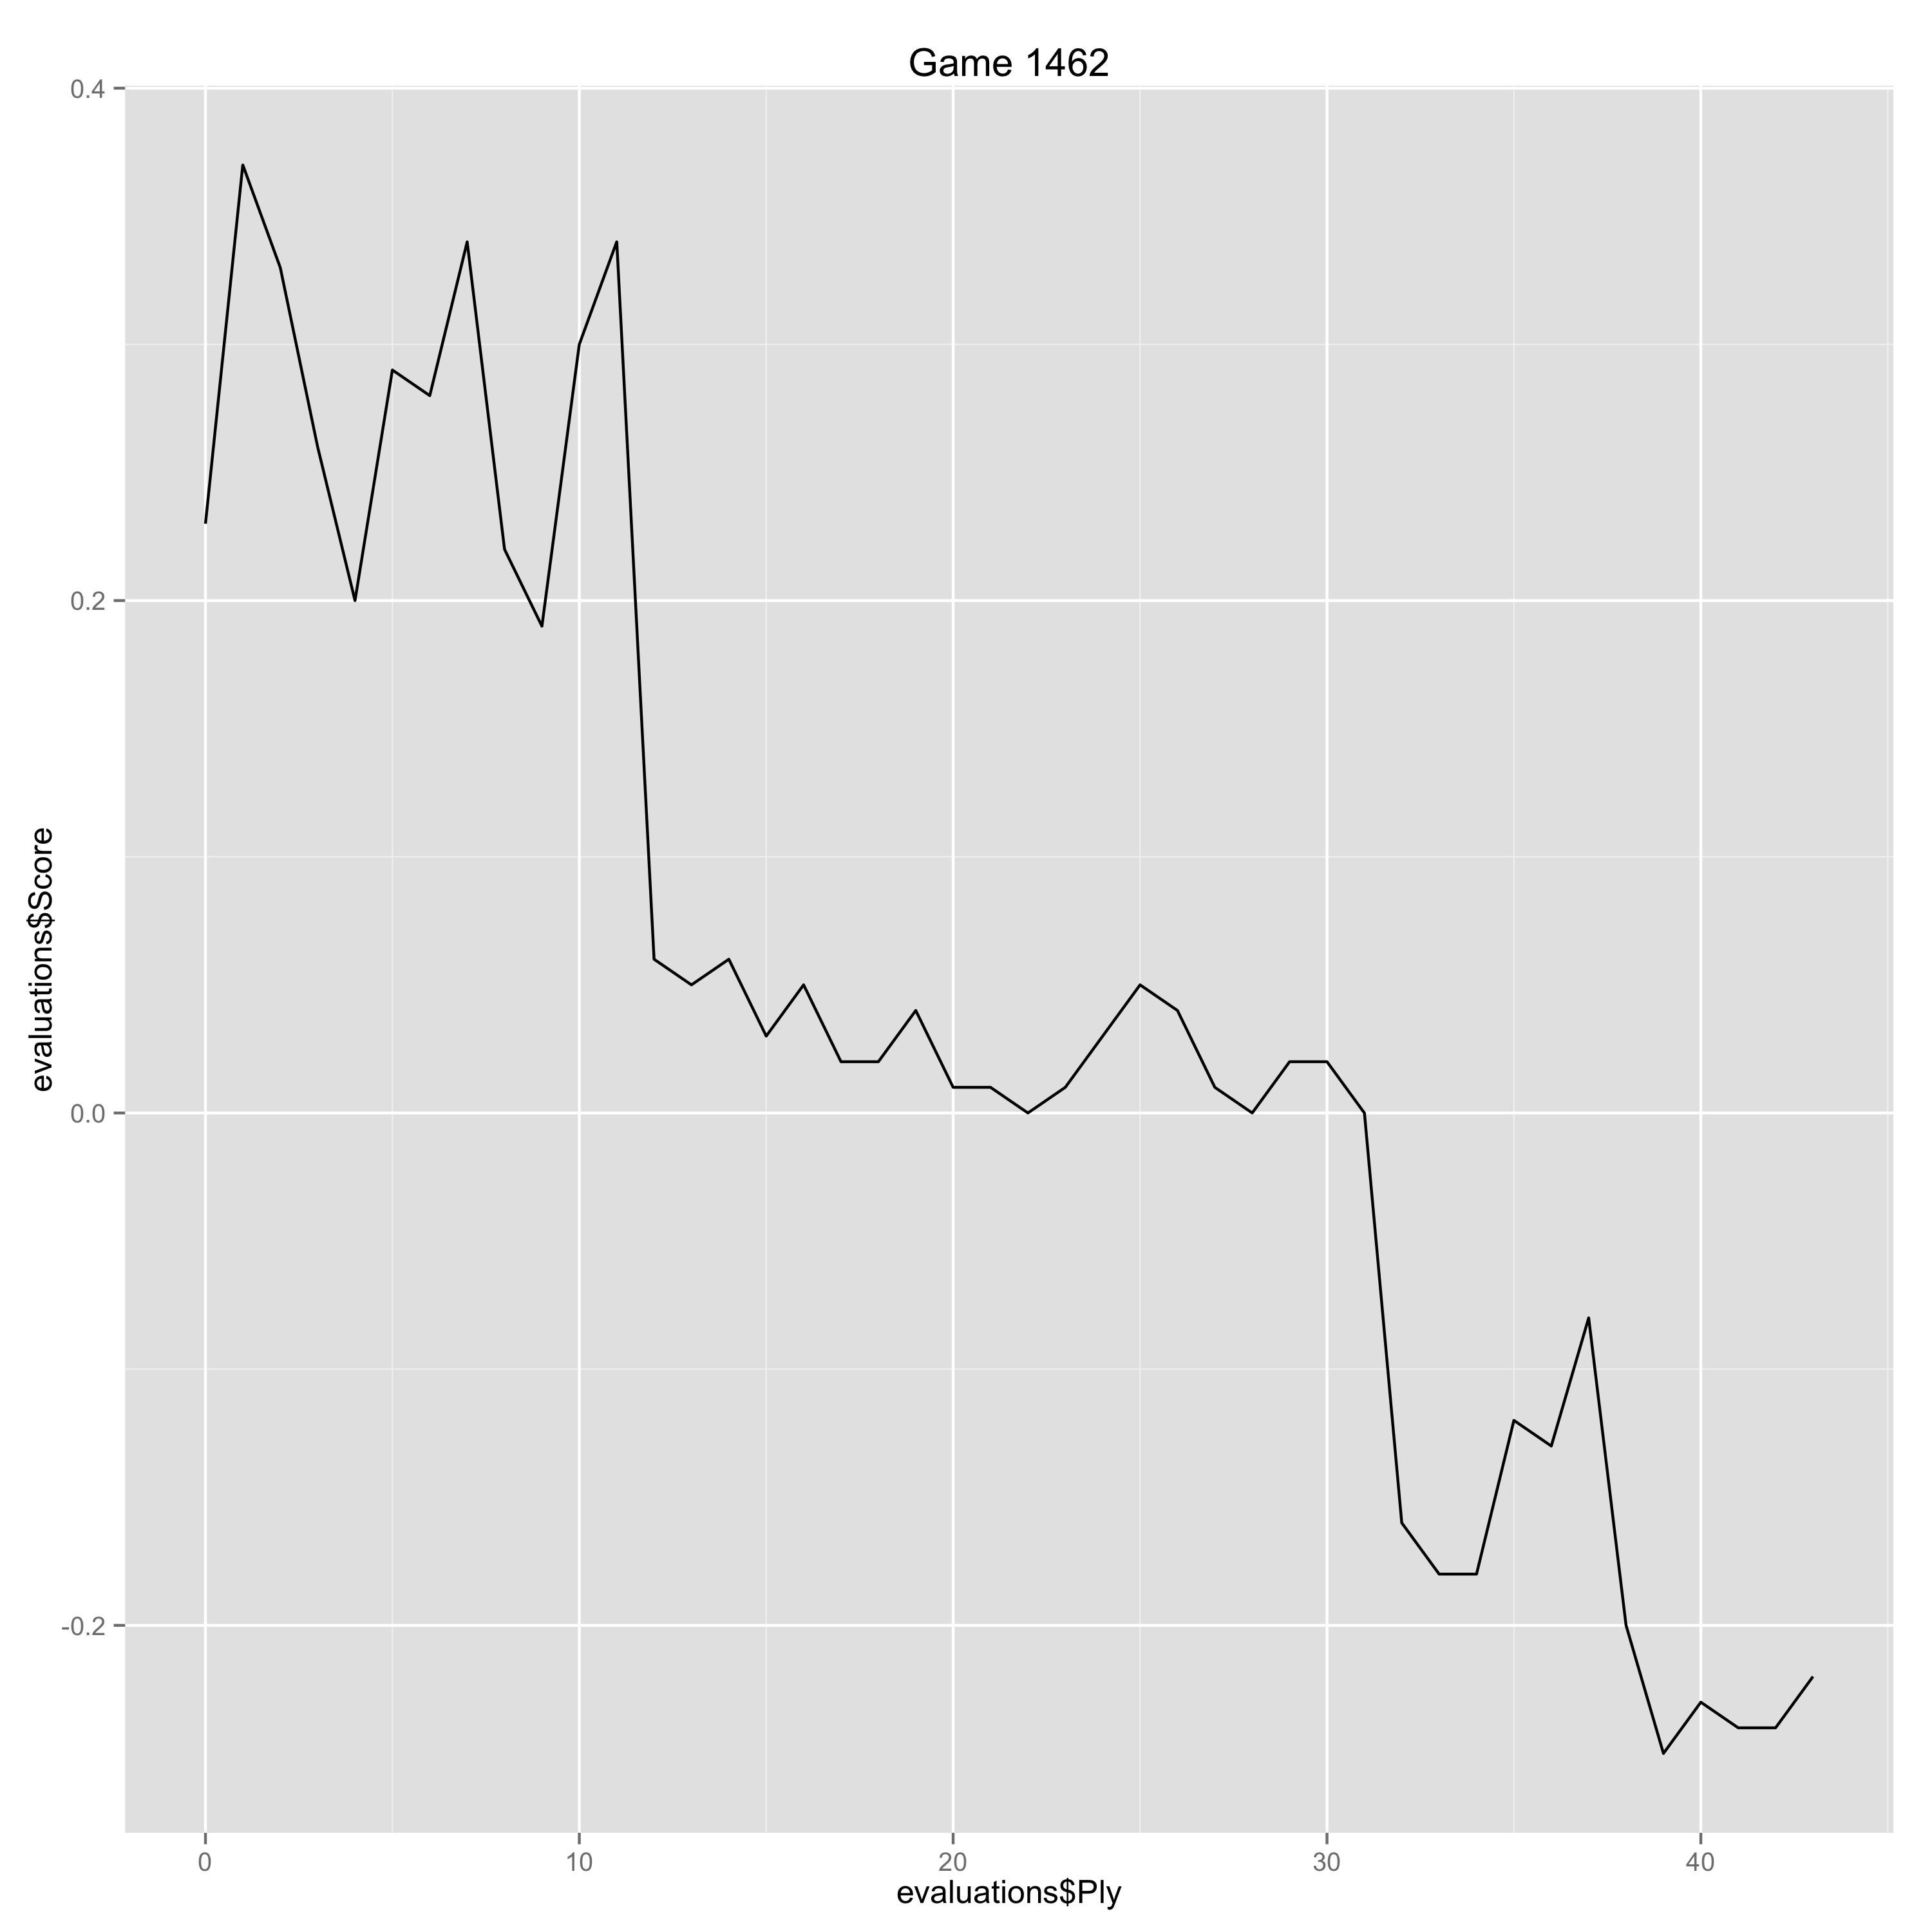

The data file committed next to this chart (first rows):
Ply, Move, White, Black, Score, Eval, Comment
0, [1], e4, , 0.23, 0.23, 
1, [1], , c5, 0.37, -0.14, 
2, [2], Nf3, , 0.33, -0.04, 
3, [2], , d6, 0.26, 0.07, 
4, [3], Bb5+, , 0.2, -0.06, 
5, [3], , Bd7, 0.29, -0.09, 
6, [4], Bxd7+, , 0.28, -0.01, 
7, [4], , Qxd7, 0.34, -0.06, 
8, [5], O-O, , 0.22, -0.12, 
9, [5], , Nc6, 0.19, 0.03, 
10, [6], c3, , 0.3, 0.11, 
11, [6], , Nf6, 0.34, -0.04, 
12, [7], Re1, , 0.06, -0.28, 
13, [7], , e6, 0.05, 0.01, 
14, [8], d4, , 0.06, 0.01, 
15, [8], , cxd4, 0.03, 0.03, 
16, [9], cxd4, , 0.05, 0.02, 
17, [9], , d5, 0.02, 0.03, 
18, [10], e5, , 0.02, 0.0, 
19, [10], , Ne4, 0.04, -0.02, 
20, [11], Nbd2, , 0.01, -0.03, 
21, [11], , Nxd2, 0.01, 0.0, 
22, [12], Bxd2, , 0.0, -0.01, 
23, [12], , Bb4, 0.01, -0.01, 
24, [13], Rc1, , 0.03, 0.02, 
25, [13], , Bxd2, 0.05, -0.02, 
26, [14], Qxd2, , 0.04, -0.01, 
27, [14], , O-O, 0.01, 0.03, 
28, [15], Rc3, , 0.0, -0.01, 
29, [15], , Rfc8, 0.02, -0.02, 
30, [16], Rec1, , 0.02, 0.0, 
31, [16], , Ne7, 0.0, 0.02, 
32, [17], Kf1, , -0.16, -0.16, 
33, [17], , Rxc3, -0.18, 0.02, 
34, [18], Rxc3, , -0.18, 0.0, 
35, [18], , Rc8, -0.12, -0.06, 
36, [19], Ke1, , -0.13, -0.01, 
37, [19], , h6, -0.08, -0.05, 
38, [20], h3, , -0.2, -0.12, 
39, [20], , Rxc3, -0.25, 0.05, 
40, [21], Qxc3, , -0.23, 0.02, 
41, [21], , Qa4, -0.24, 0.01, 
42, [22], a3, , -0.24, 0.0, 
43, [22], , Nc6, -0.22, -0.02, 
